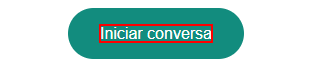
Task: Processo em Branco
Workflow: MessageProgress

Step 1: click on the element

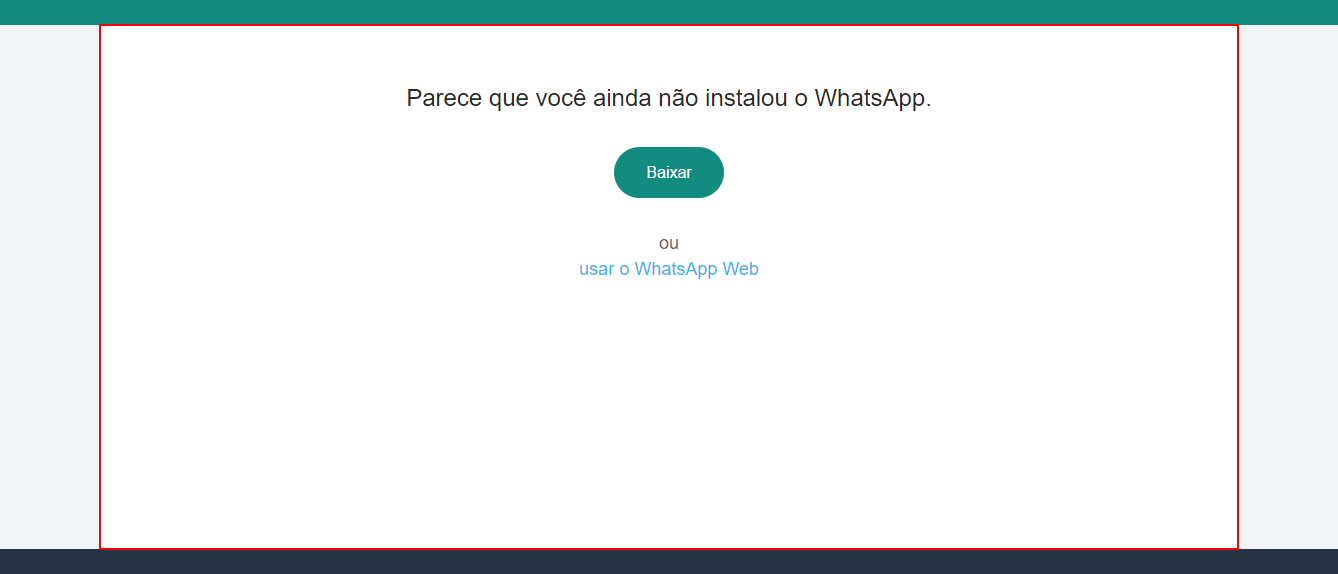
Step 2: click on the element